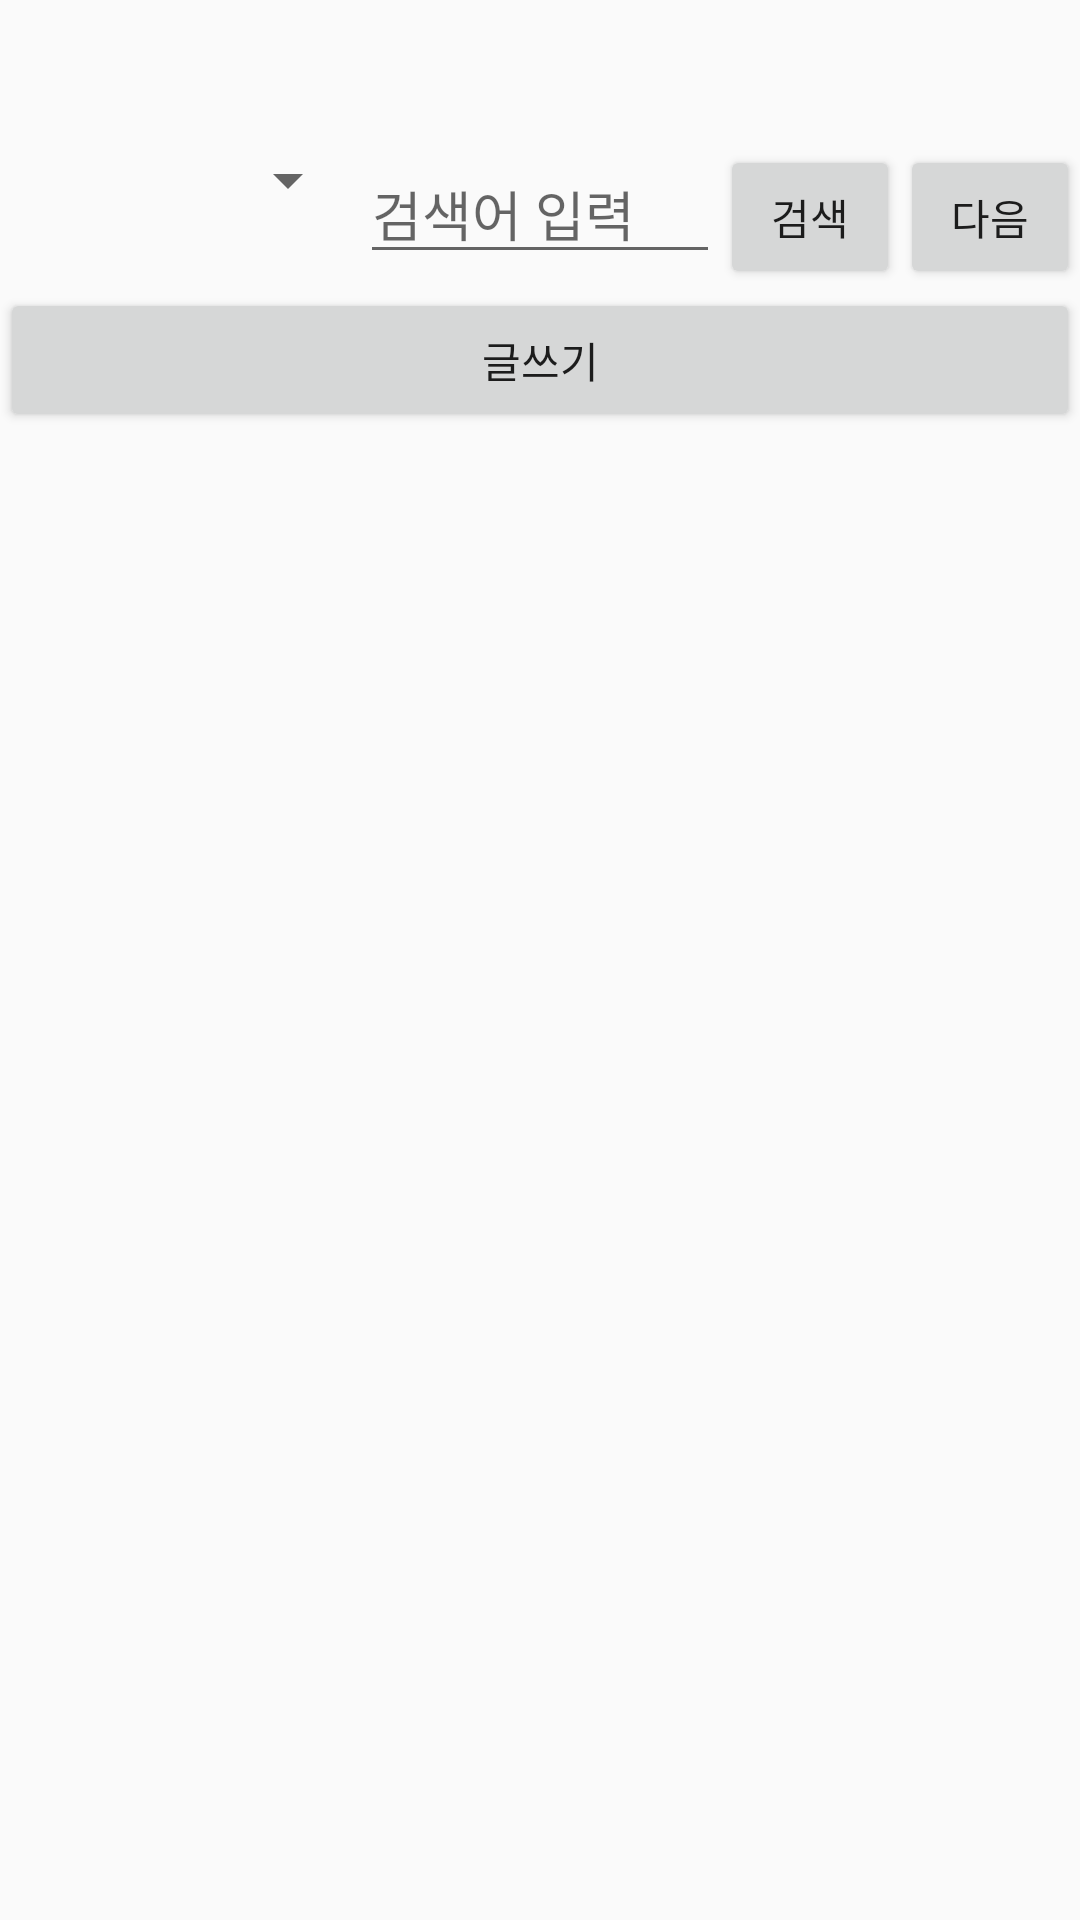

This screen was rendered from an Android layout file. Write that file and the resources it references.
<!-- AndroidManifest.xml: application theme AppTheme -->
<!-- res/layout/activity_board.xml -->
<?xml version="1.0" encoding="utf-8"?>
<LinearLayout xmlns:android="http://schemas.android.com/apk/res/android"
    xmlns:app="http://schemas.android.com/apk/res-auto"
    xmlns:tools="http://schemas.android.com/tools"
    android:layout_width="match_parent"
    android:layout_height="match_parent"
    tools:context=".Board"
    android:orientation="vertical">

    <ProgressBar
        android:layout_width="wrap_content"
        android:layout_height="wrap_content"
        android:id="@+id/progressind"/>

    <LinearLayout
        android:layout_width="match_parent"
        android:layout_height="wrap_content"
        android:orientation="horizontal">
        <Spinner
            android:layout_width="0dp"
            android:layout_height="wrap_content"
            android:layout_weight="2"
            android:id="@+id/searchtype"/>
        <EditText
            android:layout_width="0dp"
            android:layout_height="wrap_content"
            android:layout_weight="2"
            android:id="@+id/value"
            android:hint="검색어 입력"/>
        <Button
            android:layout_width="0dp"
            android:layout_height="wrap_content"
            android:layout_weight="1"
            android:text="검색"
            android:id="@+id/btnsearch"/>
        <Button
            android:layout_width="0dp"
            android:layout_height="wrap_content"
            android:layout_weight="1"
            android:text="다음"
            android:id="@+id/btnnext"/>


    </LinearLayout>

    <Button
        android:layout_width="match_parent"
        android:layout_height="wrap_content"
        android:text="글쓰기"
        android:id="@+id/btnwrite"/>

    <ListView
        android:layout_width="match_parent"
        android:layout_height="match_parent"
        android:id="@+id/listview"/>


</LinearLayout>
<!-- resources referenced by this layout -->
<resources>
  <style name="AppTheme" parent="Theme.AppCompat.Light.DarkActionBar">
          
          <item name="colorPrimary">#5d5858</item>
          <item name="colorPrimaryDark">#d6d6d6</item>
          <item name="colorAccent">@color/colorAccent</item>
      </style>
  <!-- not gathered from this repository: default colours our renderer supplied (Android Studio template values) -->
  <color name="colorAccent">#FF03DAC5</color>
</resources>
